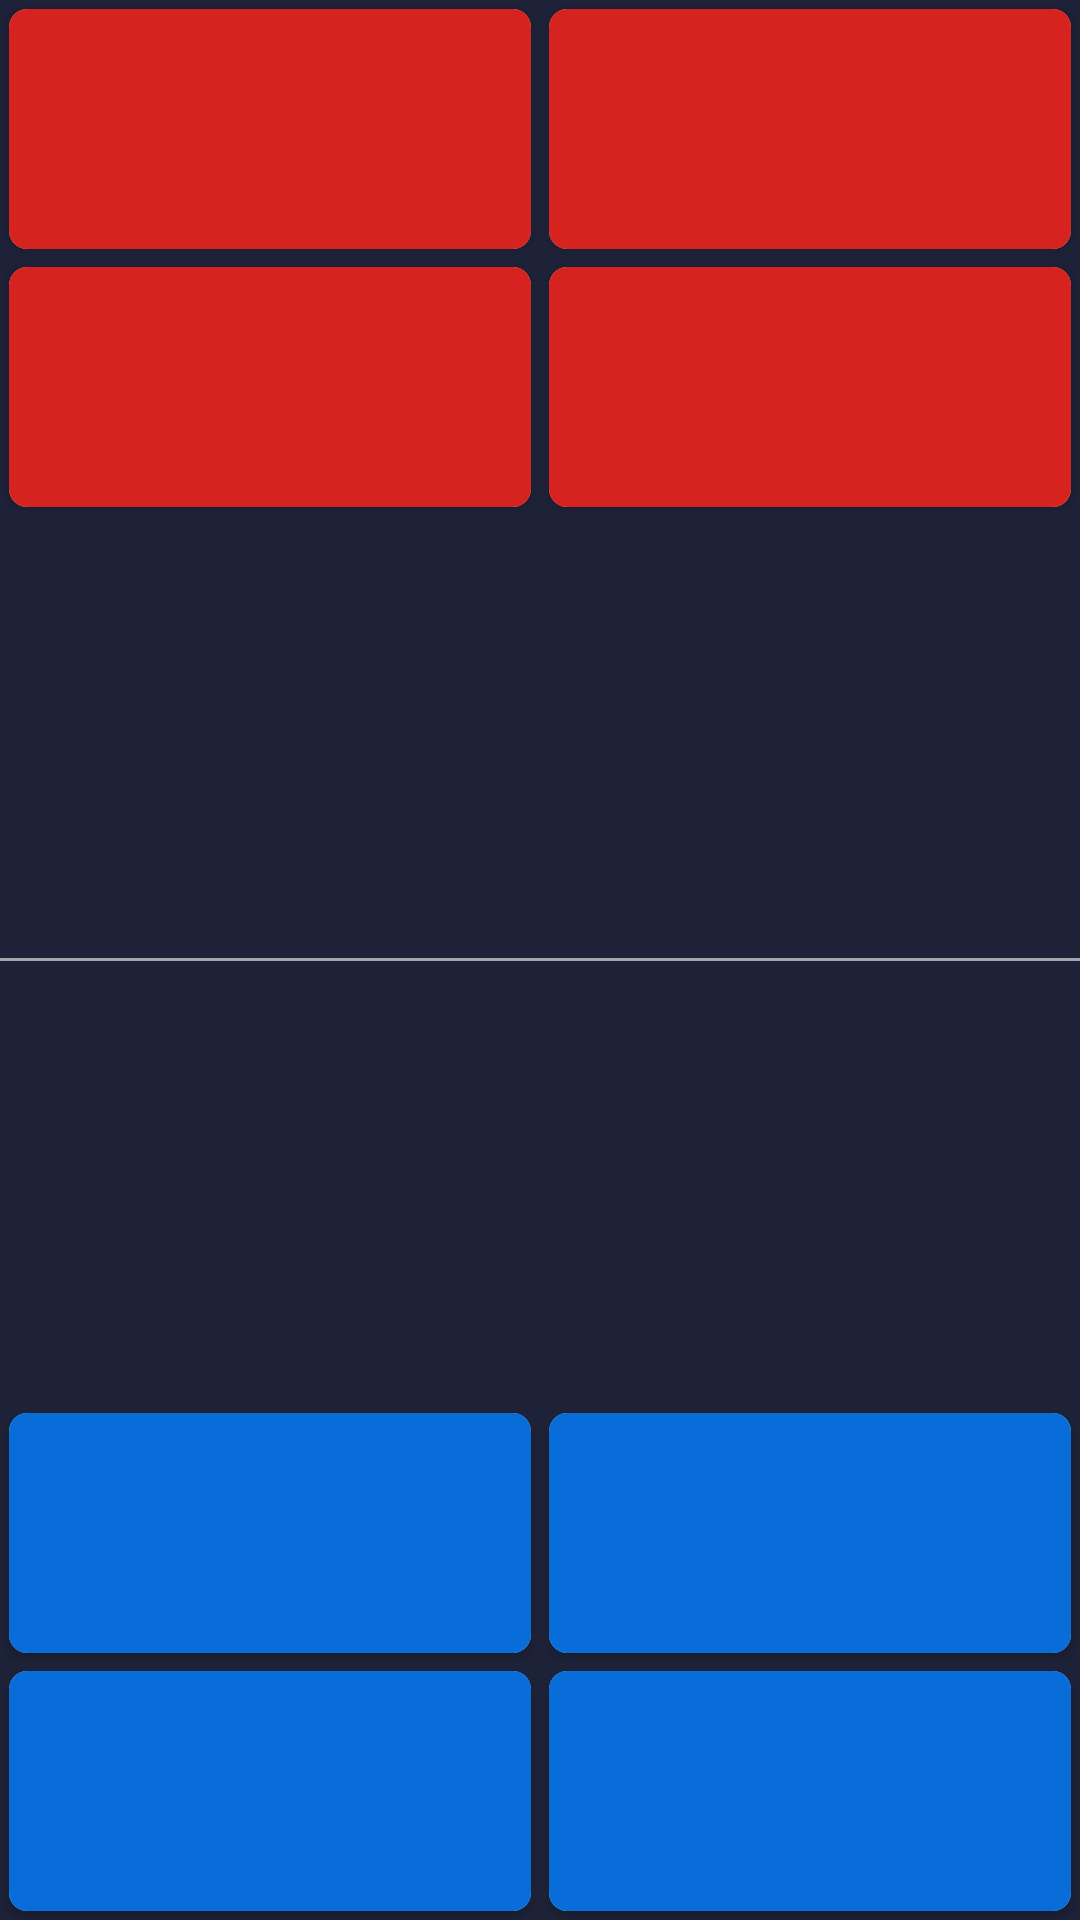

This screen was rendered from an Android layout file. Write that file and the resources it references.
<!-- AndroidManifest.xml: application theme Theme.Learn_math -->
<!-- res/layout/fragment_game_duel.xml -->
<?xml version="1.0" encoding="utf-8"?>
<LinearLayout xmlns:android="http://schemas.android.com/apk/res/android"
    xmlns:app="http://schemas.android.com/apk/res-auto"
    xmlns:tools="http://schemas.android.com/tools"
    android:layout_width="match_parent"
    android:layout_height="match_parent"
    android:background="@color/background"
    android:orientation="vertical"
    tools:context=".presentation.screens.games.game_duel.GameDuelFragment">

    <LinearLayout
        android:id="@+id/topContainer"
        android:layout_width="match_parent"
        android:layout_height="0dp"
        android:layout_weight="1"
        android:orientation="vertical">

        <LinearLayout
            android:layout_width="match_parent"
            android:layout_height="wrap_content"
            android:orientation="horizontal">

            <androidx.cardview.widget.CardView
                android:layout_width="0dp"
                android:layout_height="80dp"
                android:layout_margin="3dp"
                android:layout_weight="1"
                android:rotation="180"
                app:cardCornerRadius="6dp">

                <TextView
                    android:id="@+id/option_3_top"
                    android:layout_width="match_parent"
                    android:layout_height="match_parent"
                    android:background="@color/red"
                    android:gravity="center"
                    android:textColor="@color/white"
                    android:textSize="40sp"
                    android:textStyle="bold"
                    tools:text="4" />
            </androidx.cardview.widget.CardView>

            <androidx.cardview.widget.CardView
                android:layout_width="0dp"
                android:layout_height="80dp"
                android:layout_margin="3dp"
                android:layout_weight="1"
                app:cardCornerRadius="6dp">

                <TextView
                    android:id="@+id/option_4_top"
                    android:layout_width="match_parent"
                    android:layout_height="match_parent"
                    android:background="@color/red"
                    android:gravity="center"
                    android:rotation="180"
                    android:textColor="@color/white"
                    android:textSize="40sp"
                    android:textStyle="bold"
                    tools:text="0" />
            </androidx.cardview.widget.CardView>
        </LinearLayout>

        <LinearLayout
            android:layout_width="match_parent"
            android:layout_height="wrap_content"
            android:orientation="horizontal">

            <androidx.cardview.widget.CardView
                android:layout_width="0dp"
                android:layout_height="80dp"
                android:layout_margin="3dp"
                android:layout_weight="1"
                android:rotation="180"
                app:cardCornerRadius="6dp">

                <TextView
                    android:id="@+id/option_1_top"
                    android:layout_width="match_parent"
                    android:layout_height="match_parent"
                    android:background="@color/red"
                    android:gravity="center"
                    android:textColor="@color/white"
                    android:textSize="40sp"
                    android:textStyle="bold"
                    tools:text="3" />
            </androidx.cardview.widget.CardView>

            <androidx.cardview.widget.CardView
                android:layout_width="0dp"
                android:layout_height="80dp"
                android:layout_margin="3dp"
                android:layout_weight="1"
                android:rotation="180"
                app:cardCornerRadius="6dp">

                <TextView
                    android:id="@+id/option_2_top"
                    android:layout_width="match_parent"
                    android:layout_height="match_parent"
                    android:background="@color/red"
                    android:gravity="center"
                    android:textColor="@color/white"
                    android:textSize="40sp"
                    android:textStyle="bold"
                    tools:text="2" />
            </androidx.cardview.widget.CardView>
        </LinearLayout>

        <LinearLayout
            android:layout_width="match_parent"
            android:layout_height="0dp"
            android:layout_weight="1"
            android:gravity="center"
            android:orientation="horizontal"
            android:rotation="180">

            <TextView
                android:id="@+id/tvCondition_top"
                android:layout_width="wrap_content"
                android:layout_height="wrap_content"
                android:layout_gravity="center"
                android:textColor="@color/white"
                android:textSize="50sp"
                android:textStyle="bold"
                tools:text="22 x 02 =" />

            <TextView
                android:id="@+id/tvCorrectAnswer_top"
                android:layout_width="wrap_content"
                android:layout_height="wrap_content"
                android:layout_gravity="center"
                android:layout_marginStart="15dp"
                android:textColor="@color/white"
                android:textSize="50sp"
                android:textStyle="bold"
                tools:text="@string/questionMark" />
        </LinearLayout>
    </LinearLayout>

    <TextView
        android:visibility="gone"
        android:id="@+id/topUserFinished"
        android:layout_width="match_parent"
        android:layout_height="0dp"
        android:layout_weight="1"
        android:gravity="center"
        android:rotation="180"
        android:text="@string/finished"
        android:textColor="@color/red"
        android:textSize="40sp"
        android:textStyle="bold" />

    <View
        android:layout_width="match_parent"
        android:layout_height="1dp"
        android:background="@color/gray" />

    <LinearLayout
        android:id="@+id/bottomContainer"
        android:layout_width="match_parent"
        android:layout_height="0dp"
        android:layout_weight="1"
        android:orientation="vertical">

        <LinearLayout
            android:layout_width="match_parent"
            android:layout_height="0dp"
            android:layout_weight="1"
            android:gravity="center"
            android:orientation="horizontal">

            <TextView
                android:id="@+id/tvConditionBottom"
                android:layout_width="wrap_content"
                android:layout_height="wrap_content"
                android:layout_gravity="center"
                android:textColor="@color/white"
                android:textSize="50sp"
                android:textStyle="bold"
                tools:text="22 x 02 =" />

            <TextView
                android:id="@+id/tvCorrectAnswerBottom"
                android:layout_width="wrap_content"
                android:layout_height="wrap_content"
                android:layout_gravity="center"
                android:layout_marginStart="15dp"
                android:textColor="@color/white"
                android:textSize="50sp"
                android:textStyle="bold"
                tools:text="@string/questionMark" />
        </LinearLayout>

        <LinearLayout
            android:layout_width="match_parent"
            android:layout_height="wrap_content"
            android:orientation="horizontal">

            <androidx.cardview.widget.CardView
                android:layout_width="0dp"
                android:layout_height="80dp"
                android:layout_margin="3dp"
                android:layout_weight="1"
                app:cardCornerRadius="6dp">

                <TextView
                    android:id="@+id/option_1_bottom"
                    android:layout_width="match_parent"
                    android:layout_height="match_parent"
                    android:background="@color/main_color"
                    android:gravity="center"
                    android:textColor="@color/white"
                    android:textSize="40sp"
                    android:textStyle="bold"
                    tools:text="3" />
            </androidx.cardview.widget.CardView>

            <androidx.cardview.widget.CardView
                android:layout_width="0dp"
                android:layout_height="80dp"
                android:layout_margin="3dp"
                android:layout_weight="1"
                app:cardCornerRadius="6dp">

                <TextView
                    android:id="@+id/option_2_bottom"
                    android:layout_width="match_parent"
                    android:layout_height="match_parent"
                    android:background="@color/main_color"
                    android:gravity="center"
                    android:textColor="@color/white"
                    android:textSize="40sp"
                    android:textStyle="bold"
                    tools:text="2" />
            </androidx.cardview.widget.CardView>
        </LinearLayout>

        <LinearLayout
            android:layout_width="match_parent"
            android:layout_height="wrap_content"
            android:orientation="horizontal">

            <androidx.cardview.widget.CardView
                android:layout_width="0dp"
                android:layout_height="80dp"
                android:layout_margin="3dp"
                android:layout_weight="1"
                app:cardCornerRadius="6dp">

                <TextView
                    android:id="@+id/option_3_bottom"
                    android:layout_width="match_parent"
                    android:layout_height="match_parent"
                    android:background="@color/main_color"
                    android:gravity="center"
                    android:textColor="@color/white"
                    android:textSize="40sp"
                    android:textStyle="bold"
                    tools:text="4" />
            </androidx.cardview.widget.CardView>

            <androidx.cardview.widget.CardView
                android:layout_width="0dp"
                android:layout_height="80dp"
                android:layout_margin="3dp"
                android:layout_weight="1"
                app:cardCornerRadius="6dp">

                <TextView
                    android:id="@+id/option_4_bottom"
                    android:layout_width="match_parent"
                    android:layout_height="match_parent"
                    android:background="@color/main_color"
                    android:gravity="center"
                    android:textColor="@color/white"
                    android:textSize="40sp"
                    android:textStyle="bold"
                    tools:text="0" />
            </androidx.cardview.widget.CardView>
        </LinearLayout>
    </LinearLayout>

    <TextView
        android:visibility="gone"
        android:id="@+id/bottomUserFinished"
        android:layout_width="match_parent"
        android:layout_height="0dp"
        android:layout_weight="1"
        android:gravity="center"
        android:text="@string/finished"
        android:textColor="@color/main_color"
        android:textSize="40sp"
        android:textStyle="bold" />


</LinearLayout>
<!-- resources referenced by this layout -->
<resources>
  <color name="background">#1D2238</color>
  <color name="gray">#a1a6aa</color>
  <color name="main_color">#086dd9</color>
  <color name="red">#D6231F</color>
  <color name="white">#FFFFFFFF</color>
  <string name="finished">تم الانتهاء من</string>
  <style name="Theme.Learn_math" parent="Theme.MaterialComponents.DayNight.DarkActionBar">
          
          <item name="colorPrimary">@color/purple_500</item>
          <item name="colorPrimaryVariant">@color/purple_700</item>
          <item name="colorOnPrimary">@color/white</item>
          
          <item name="colorSecondary">@color/teal_200</item>
          <item name="colorSecondaryVariant">@color/teal_700</item>
          <item name="colorOnSecondary">@color/black</item>
          
          <item name="android:statusBarColor" tools:targetApi="l">?attr/colorPrimaryVariant</item>
          
      </style>
  <color name="purple_500">#FF6200EE</color>
  <color name="purple_700">#FF3700B3</color>
  <color name="teal_200">#FF03DAC5</color>
  <color name="teal_700">#FF018786</color>
  <color name="black">#FF000000</color>
</resources>
